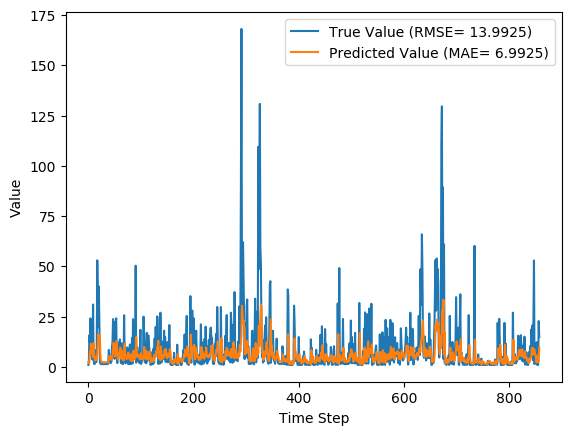

Source data for this figure (header and first rows):
y_true, y_pred, y_true_scaled, y_pred_scaled
1.0, 2.469, 0.0, 0.904
2.27, 1.878, 0.8198, 0.6301
15.77, 2.556, 2.758, 0.9385
12.29, 7.642, 2.509, 2.034
24.14, 5.914, 3.184, 1.777
17.18, 11.47, 2.844, 2.44
11.18, 9.321, 2.414, 2.232
5.47, 10.62, 1.699, 2.362
3.66, 6.632, 1.297, 1.892
31.03, 4.918, 3.435, 1.593
5.36, 11.88, 1.679, 2.475
1.47, 6.68, 0.3853, 1.899
1.46, 4.005, 0.3784, 1.387
2.85, 3.128, 1.047, 1.14
8.21, 3.836, 2.105, 1.344
2.38, 5.225, 0.8671, 1.654
8.26, 3.729, 2.111, 1.316
53.03, 6.075, 3.971, 1.804
34.59, 10.64, 3.544, 2.364
19.75, 16.22, 2.983, 2.786
39.99, 14.72, 3.689, 2.689
22.23, 15.94, 3.101, 2.769
2.1, 14.79, 0.7419, 2.694
1.83, 5.151, 0.6043, 1.639
1.39, 3.249, 0.3293, 1.178
1.39, 2.552, 0.3293, 0.9369
1.39, 2.371, 0.3293, 0.8633
1.39, 2.507, 0.3293, 0.9192
1.39, 2.367, 0.3293, 0.8616
1.39, 2.308, 0.3293, 0.8363
1.39, 2.308, 0.3293, 0.8363
1.39, 2.308, 0.3293, 0.8363
1.39, 2.308, 0.3293, 0.8363
1.39, 2.308, 0.3293, 0.8363
1.44, 2.308, 0.3646, 0.8363
1.44, 2.338, 0.3646, 0.8492
1.39, 2.343, 0.3293, 0.8513
1.42, 2.333, 0.3507, 0.8471
3.28, 2.361, 1.188, 0.859
8.47, 3.228, 2.137, 1.172
5.85, 5.48, 1.766, 1.701
3.96, 5.154, 1.376, 1.64
1.83, 5.242, 0.6043, 1.657
2.2, 3.856, 0.7885, 1.35
2.73, 3.56, 1.004, 1.27
10.23, 3.652, 2.325, 1.295
12.41, 6.021, 2.519, 1.795
23.79, 7.658, 3.169, 2.036
15.76, 12.05, 2.757, 2.489
4.73, 9.982, 1.554, 2.301
4.04, 7.664, 1.396, 2.036
22.32, 5.221, 3.105, 1.653
21.96, 10.71, 3.089, 2.371
24.2, 9.628, 3.186, 2.265
4.93, 12.94, 1.595, 2.56
1.92, 7.276, 0.6523, 1.985
4.65, 3.847, 1.537, 1.347
8.13, 4.972, 2.096, 1.604
12.13, 5.847, 2.496, 1.766
10.01, 7.237, 2.304, 1.979
... 798 more rows
